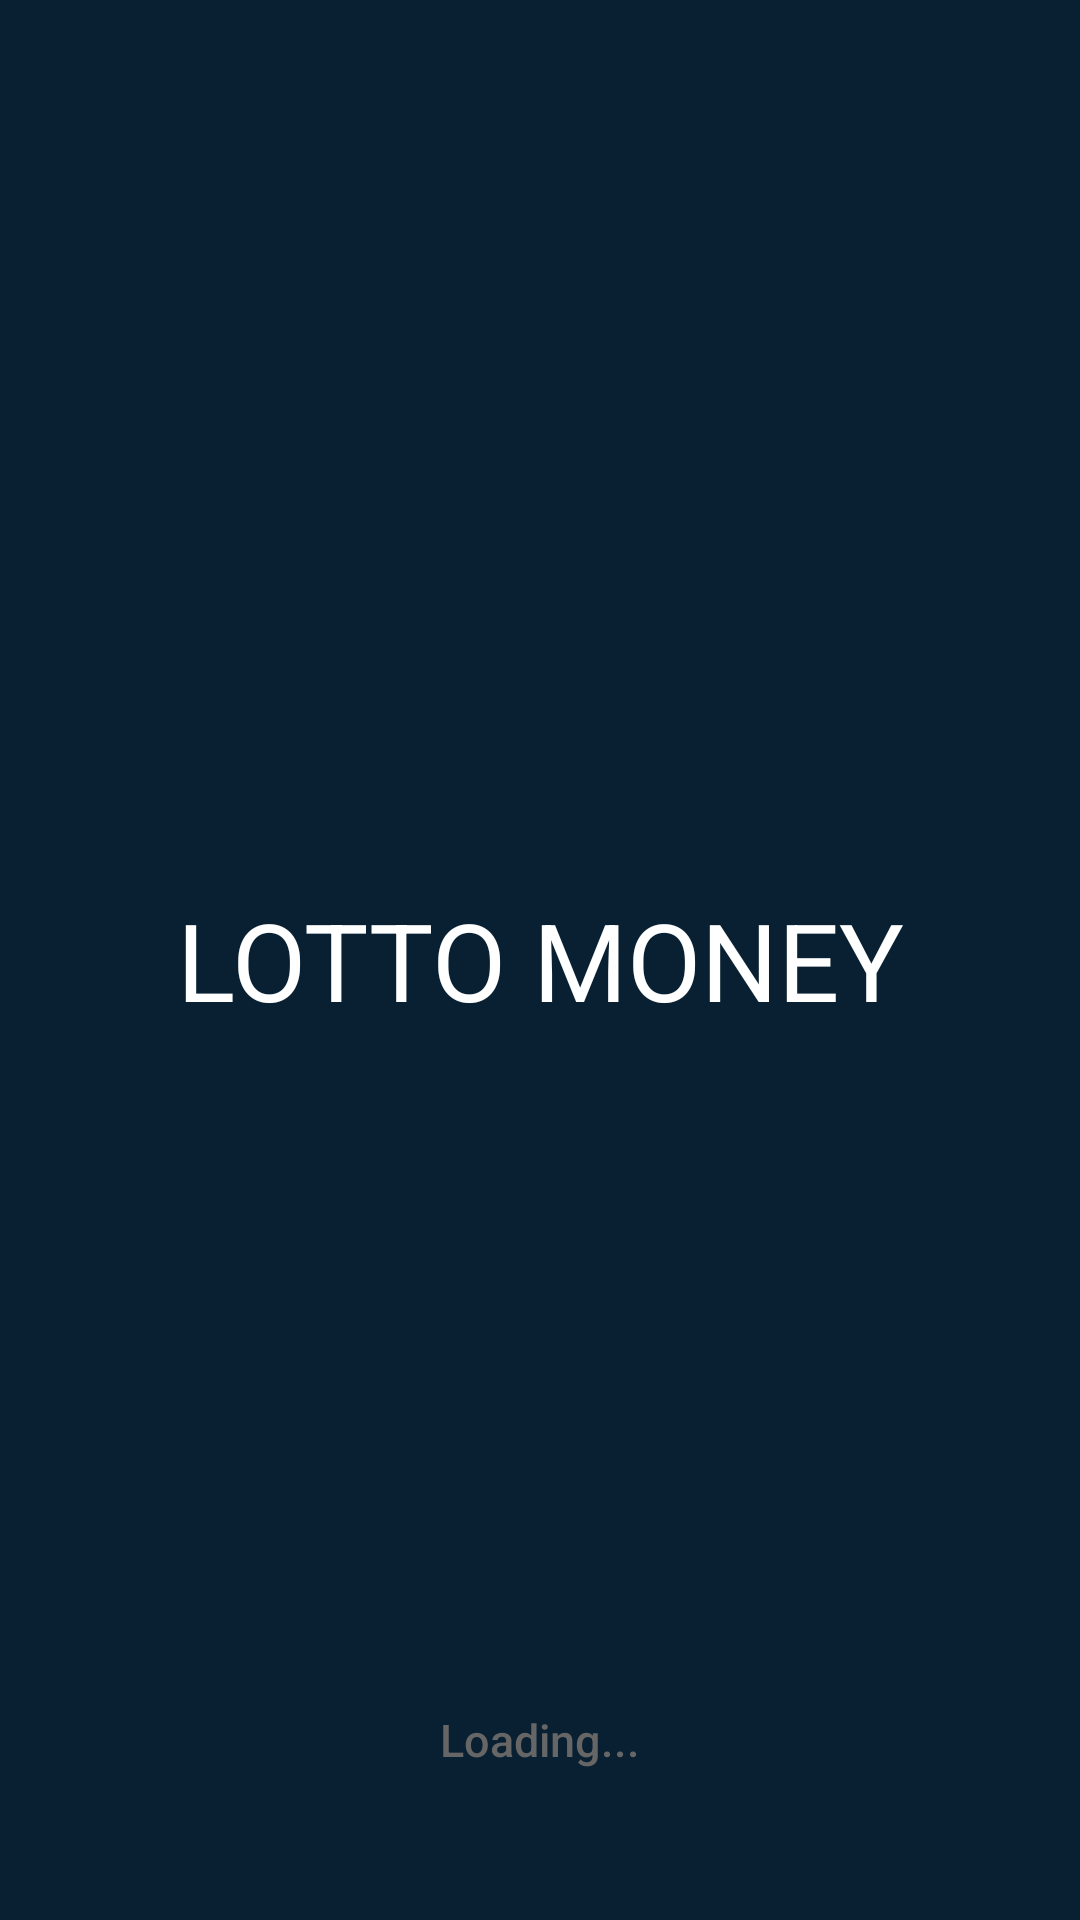

This screen was rendered from an Android layout file. Write that file and the resources it references.
<!-- AndroidManifest.xml: application theme AppTheme.MegaLotto -->
<!-- res/layout/activity_splash.xml -->
<?xml version="1.0" encoding="utf-8"?>
<RelativeLayout xmlns:android="http://schemas.android.com/apk/res/android"
    android:layout_width="match_parent"
    android:layout_height="match_parent"
    android:background="@color/colorPrimary">

    <TextView
        android:layout_width="match_parent"
        android:layout_height="wrap_content"
        android:layout_centerInParent="true"
        android:text="@string/app_name"
        android:textAlignment="center"
        android:textAllCaps="true"
        android:textColor="@color/white"
        android:textSize="36sp" />

    <TextView
        android:id="@+id/statusTxt"
        android:layout_width="match_parent"
        android:layout_height="wrap_content"
        android:layout_alignParentBottom="true"
        android:layout_marginBottom="50dp"
        android:fontFamily="sans-serif-medium"
        android:gravity="center"
        android:text="Loading..."
        android:textColor="@color/grey_60"
        android:textSize="15sp"
        android:textStyle="normal" />
</RelativeLayout>
<!-- resources referenced by this layout -->
<resources>
  <color name="colorPrimary">#082032</color>
  <color name="grey_60">#666666</color>
  <color name="white">#ffffff</color>
  <string name="app_name">Lotto Money</string>
  <style name="AppTheme.MegaLotto" parent="Theme.AppCompat.Light.NoActionBar">
          <item name="colorOnPrimary">@color/colorAccent</item>
          <item name="colorOnSecondary">@color/colorAccent</item>
          <item name="colorPrimary">@color/colorPrimary</item>
          <item name="colorPrimaryVariant">@color/colorPrimaryDark</item>
          <item name="colorSecondary">@color/colorPrimary</item>
          <item name="colorSecondaryVariant">@color/colorPrimaryDark</item>
          <item name="android:windowBackground">@color/main_bg</item>
          <item name="android:statusBarColor">@color/colorPrimaryDark</item>
          <item name="drawerArrowStyle">@style/DrawerArrowStyle</item>
      </style>
  <color name="colorAccent">#FF4C29</color>
  <color name="colorPrimaryDark">#082032</color>
  <color name="main_bg">#F5F5F5</color>
  <style name="DrawerArrowStyle" parent="Widget.AppCompat.DrawerArrowToggle">
          <item name="color">@android:color/white</item>
      </style>
</resources>
